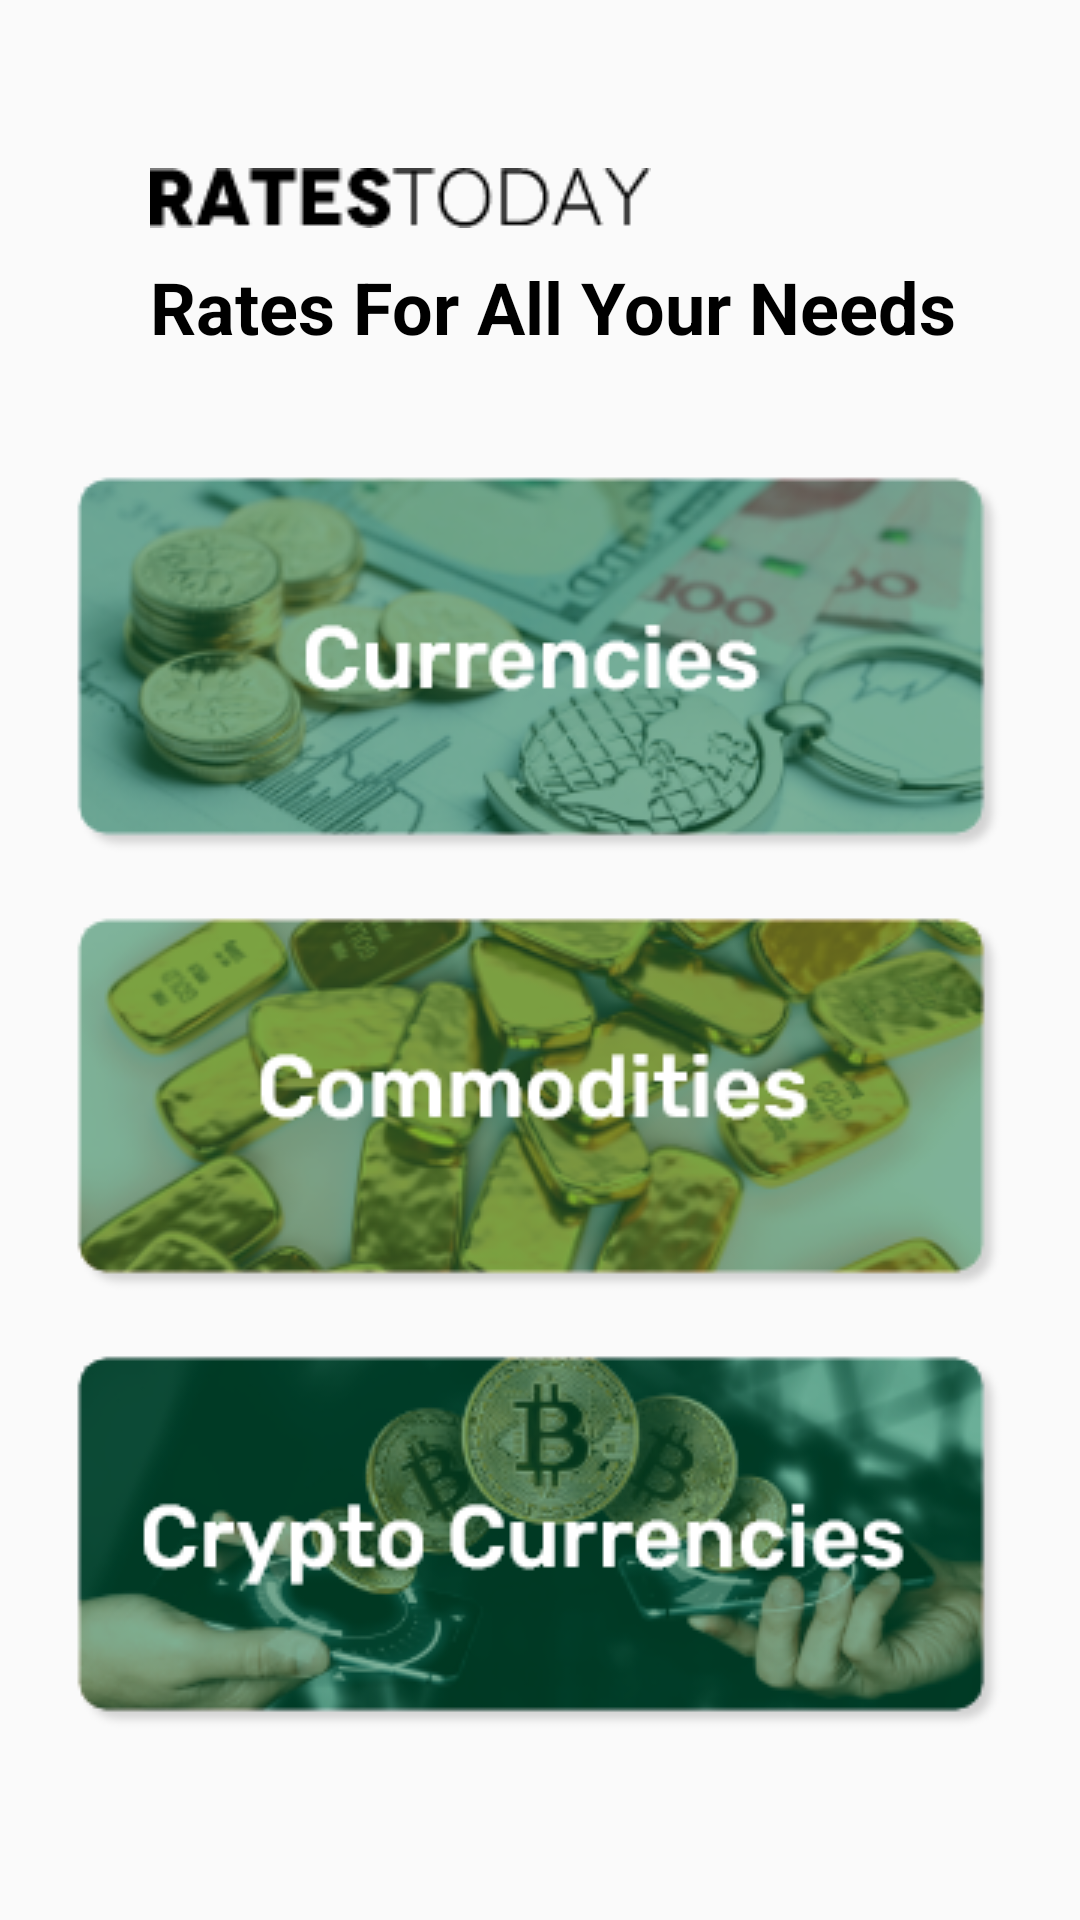

Reconstruct the res/layout file that produces this screen, plus the resources it refers to.
<!-- AndroidManifest.xml: application theme AppTheme -->
<!-- res/layout/activity_main.xml -->
<?xml version="1.0" encoding="utf-8"?>

<LinearLayout xmlns:android="http://schemas.android.com/apk/res/android"
    android:id="@+id/container"
    android:layout_width="match_parent"
    android:layout_height="match_parent"
    android:orientation="vertical"
    android:paddingTop="?attr/actionBarSize"
    android:screenOrientation="portrait">


    <ScrollView
        android:layout_width="match_parent"
        android:layout_height="match_parent">

        <LinearLayout
            android:layout_width="match_parent"
            android:layout_height="match_parent"
            android:orientation="vertical">

            <ImageView
                android:layout_width="wrap_content"
                android:layout_height="wrap_content"
                android:layout_marginStart="50sp"
                android:layout_marginLeft="50sp"
                android:src="@drawable/logo1" />

            <TextView
                android:layout_width="match_parent"
                android:layout_height="wrap_content"
                android:layout_marginStart="50sp"
                android:layout_marginLeft="50sp"
                android:layout_marginTop="10sp"
                android:text="Rates For All Your Needs"
                android:textColor="#000"
                android:textSize="24sp"
                android:textStyle="bold" />

            <LinearLayout
                android:layout_width="match_parent"
                android:layout_height="wrap_content"
                android:layout_gravity="center"
                android:layout_marginTop="40sp"
                android:gravity="center"
                android:orientation="vertical">


                <ImageView
                    android:layout_width="wrap_content"
                    android:layout_height="wrap_content"
                    android:layout_marginBottom="20sp"
                    android:onClick="Currencybtn"
                    android:src="@drawable/currency3" />

                <ImageView
                    android:layout_width="wrap_content"
                    android:layout_height="wrap_content"
                    android:layout_marginBottom="20sp"
                    android:onClick="Commoditiesbtn"
                    android:src="@drawable/gold4" />

                <ImageView
                    android:layout_width="wrap_content"
                    android:layout_height="wrap_content"
                    android:layout_marginBottom="20sp"
                    android:onClick="cryptobtn"
                    android:src="@drawable/crypto1" />

                

            </LinearLayout>

        </LinearLayout>

    </ScrollView>


</LinearLayout>
<!-- resources referenced by this layout -->
<resources>
  <!-- drawable crypto1: png bitmap (drawable, 58600 bytes) -->
  <!-- drawable currency3: png bitmap (drawable, 62769 bytes) -->
  <!-- drawable forex2: png bitmap (drawable, 43126 bytes) -->
  <!-- drawable gold4: png bitmap (drawable, 67452 bytes) -->
  <!-- drawable logo1: png bitmap (drawable, 1725 bytes) -->
  <style name="AppTheme" parent="Theme.AppCompat.Light.DarkActionBar">
          
          <item name="colorPrimary">@color/colorPrimary</item>
          <item name="colorPrimaryDark">@color/colorPrimaryDark</item>
          <item name="colorAccent">@color/colorAccent</item>
          <item name="windowNoTitle">true</item>
          <item name="windowActionBar">false</item>
      </style>
  <!-- not gathered from this repository: default colours our renderer supplied (Android Studio template values) -->
  <color name="colorPrimary">#FF6200EE</color>
  <color name="colorPrimaryDark">#FF3700B3</color>
  <color name="colorAccent">#FF03DAC5</color>
</resources>
